Run: headless pygame with SDL's dummy video driver; simulated clock (each Clock.tick advances the game by its frame time, no real sleeping); random seed 0; keys injected as events and as key.get_pressed() state; no mouse input.
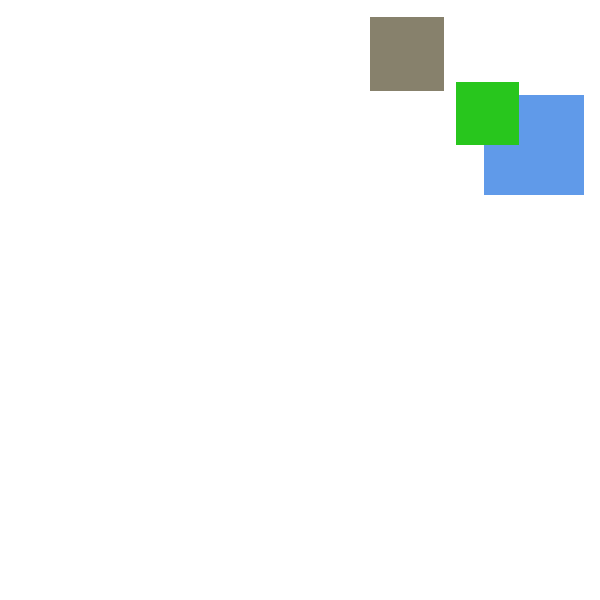
Frame 1 of 4 · flips 1–60 · no input
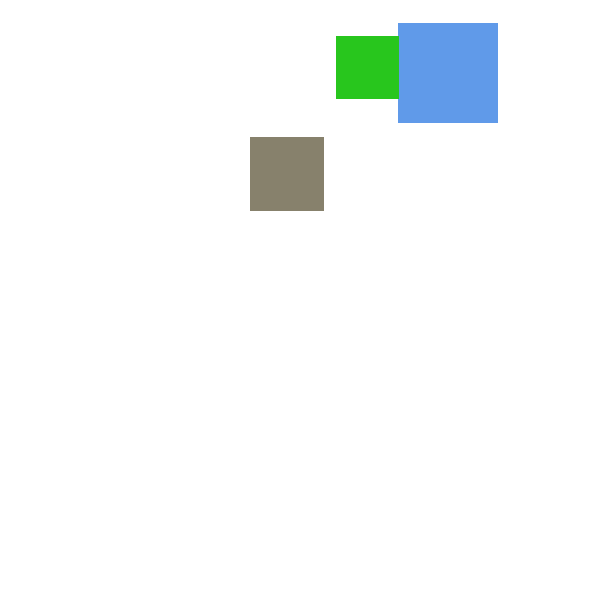
Frame 2 of 4 · flips 61–180 · tapped SPACE, RETURN · held RIGHT (→), D
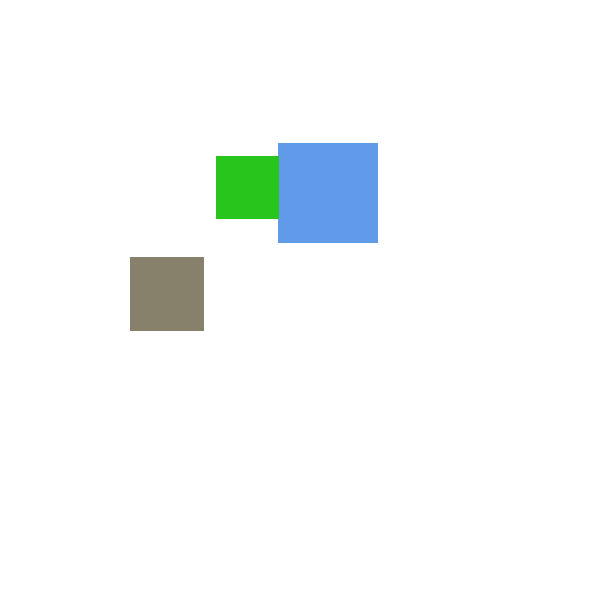
Frame 3 of 4 · flips 181–300 · held DOWN (↓), S
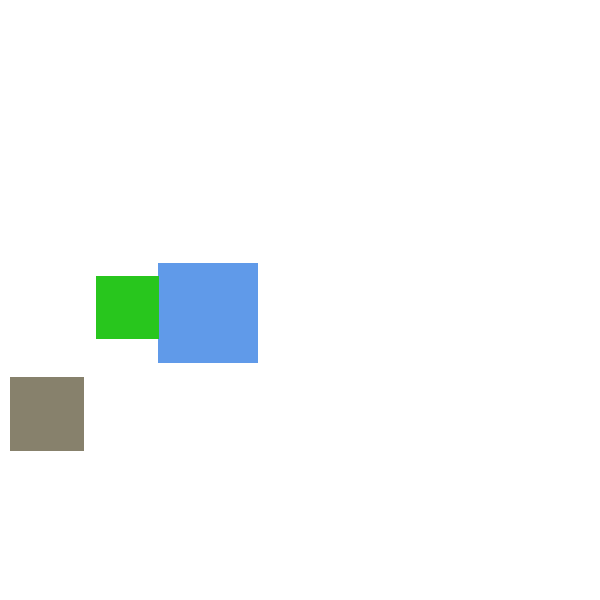
Frame 4 of 4 · flips 301–420 · held LEFT (←), A, UP (↑), W

The pygame program that drew these frames:

import pygame
from pygame.locals import *
from random import randint, choice

pygame.init()

WIDTH = 600
HEIGHT = 600

screen = pygame.display.set_mode((WIDTH, HEIGHT))
pygame.display.set_caption("Animation")

# direction constants
DOWNLEFT = "downleft"
DOWNRIGHT = "downright"
UPLEFT = "upleft"
UPRIGHT = "upright"

dir = [DOWNLEFT, DOWNRIGHT, UPLEFT, UPRIGHT]

velocity = 1
BOXES = 3

def box():
    len = randint(50, 100)
    return {
        "rect": pygame.Rect(randint(0, WIDTH - len), randint(0, HEIGHT - len), len, len),
        "dir": choice(dir),
        "colour": (randint(5, 250), randint(5, 250), randint(5, 250))
            }

boxes = list()

for _ in range(BOXES):
    boxes.append(box())

running = True
while (running):
    for event in pygame.event.get():
        if event.type == pygame.QUIT:
            running = False
            
        if event.type == KEYUP:
            if event.key == K_ESCAPE:
                running = False
                
    for box in boxes:
        if box["rect"].bottom > HEIGHT:
            if box["dir"] == DOWNLEFT:
                box["dir"] = UPLEFT
            
            elif box["dir"] == DOWNRIGHT:
                box["dir"] = UPRIGHT
        
        elif box["rect"].top < 0:
            if box["dir"] == UPLEFT:
                box["dir"] = DOWNLEFT
            
            elif box["dir"] == UPRIGHT:
                box["dir"] = DOWNRIGHT
        
        if box["rect"].left < 0:
            if box["dir"] == DOWNLEFT:
                box["dir"] = DOWNRIGHT
            
            elif box["dir"] == UPLEFT:
                box["dir"] = UPRIGHT
        
        elif box["rect"].right > WIDTH:
            if box["dir"] == DOWNRIGHT:
                box["dir"] = DOWNLEFT
            
            elif box["dir"] == UPRIGHT:
                box["dir"] = UPLEFT
        

        if box["dir"] == DOWNLEFT:
            box["rect"].top += velocity
            box["rect"].left -= velocity
        
        elif box["dir"] == DOWNRIGHT:
            box["rect"].top += velocity
            box["rect"].left += velocity

        elif box["dir"] == UPLEFT:
            box["rect"].top -= velocity
            box["rect"].left -= velocity

        elif box["dir"] == UPRIGHT:
            box["rect"].top -= velocity
            box["rect"].left += velocity
            
        pygame.draw.rect(screen, box["colour"], box["rect"])

    pygame.display.update()
    screen.fill(0xFFFFFF)
    pygame.time.delay(3)
    
        
pygame.quit
